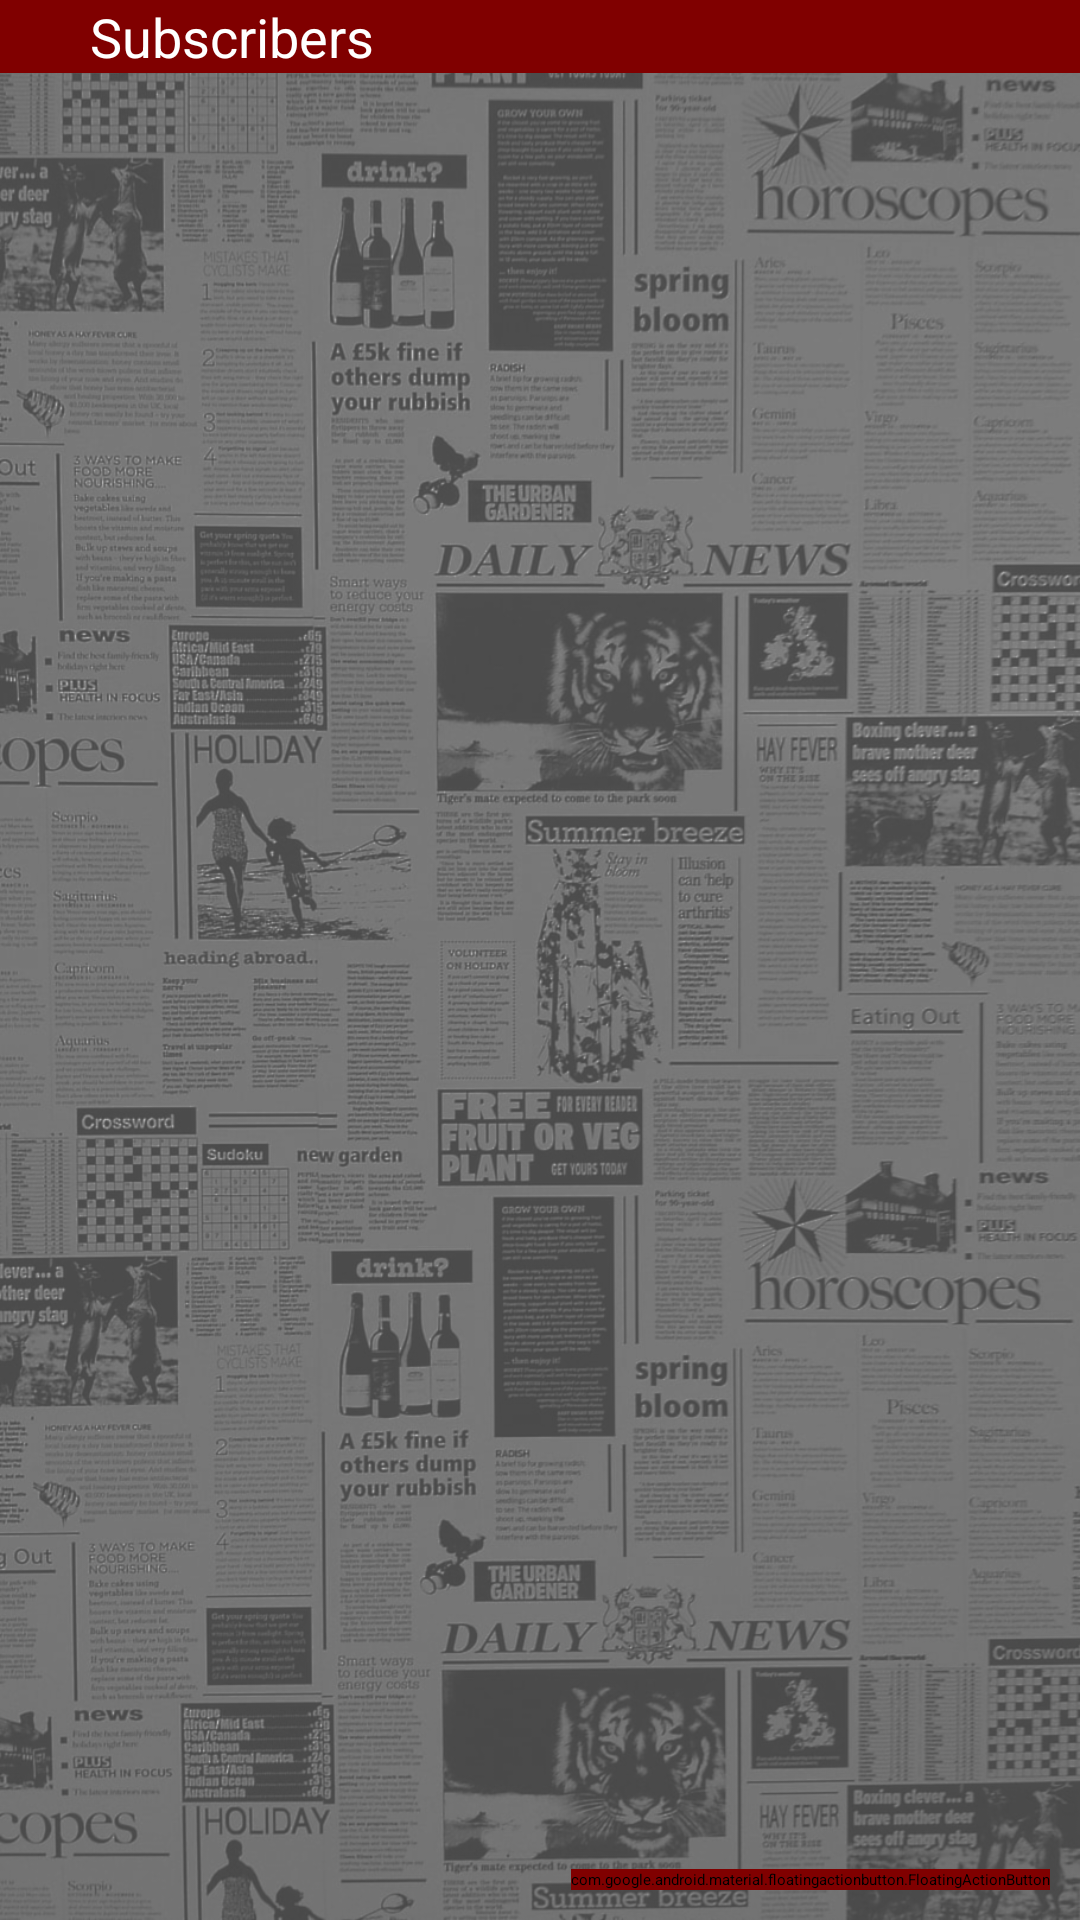

The Android layout XML behind this screen, and the referenced resources:
<!-- AndroidManifest.xml: application theme Theme.Subscriptionapp -->
<!-- res/layout/activity_subscribers.xml -->
<?xml version="1.0" encoding="utf-8"?>
<RelativeLayout xmlns:android="http://schemas.android.com/apk/res/android"
    xmlns:app="http://schemas.android.com/apk/res-auto"
    xmlns:tools="http://schemas.android.com/tools"
    android:layout_width="match_parent"
    android:layout_height="match_parent"
    tools:context=".Subscribers"
    android:background="@drawable/newspaper">

    <LinearLayout
        android:layout_width="match_parent"
        android:layout_height="match_parent"
        android:orientation="vertical">

        <androidx.appcompat.widget.Toolbar
            android:id="@+id/toolbar"
            android:theme="@style/ToolbarTheme"
            android:layout_width="match_parent"
            android:layout_height="wrap_content"
            android:contentInsetStart="0dp"
            android:contentInsetLeft="0dp"
            android:contentInsetRight="0dp"
            android:minHeight="?attr/actionBarSize"
            app:contentInsetLeft="10dp"
            app:contentInsetRight="10dp"
            app:contentInsetStart="10dp"
            app:contentInsetStartWithNavigation="0dp"
            tools:ignore="MissingConstraints"
            android:background="@color/maroon">

            <TextView
                android:id="@+id/textView"
                android:layout_width="wrap_content"
                android:layout_height="wrap_content"
                android:contentInsetStart="0dp"
                android:contentInsetLeft="0dp"
                android:contentInsetRight="0dp"
                android:text="Subscribers"
                android:textColor="@color/white"
                android:textSize="18sp"
                app:contentInsetLeft="10dp"
                app:contentInsetRight="10dp"
                app:contentInsetStart="10dp"
                android:layout_marginStart="30dp"/>

        </androidx.appcompat.widget.Toolbar>

        <androidx.recyclerview.widget.RecyclerView
            android:id="@+id/recyclerView"
            android:layout_width="match_parent"
            android:layout_height="match_parent"/>

    </LinearLayout>

    <com.google.android.material.floatingactionbutton.FloatingActionButton
        android:id="@+id/add"
        android:layout_width="wrap_content"
        android:layout_height="wrap_content"
        android:layout_alignParentEnd="true"
        android:layout_alignParentBottom="true"
        android:layout_marginEnd="10dp"
        android:layout_marginBottom="10dp"
        android:backgroundTint="@color/maroon"
        android:src="@drawable/ic_baseline_add_24" />

</RelativeLayout>
<!-- resources referenced by this layout -->
<resources>
  <color name="maroon">#800000</color>
  <color name="white">#FFFFFFFF</color>
  <!-- drawable newspaper: png bitmap (drawable-v24, 931466 bytes) -->
  <style name="ToolbarTheme" parent="Theme.AppCompat.Light.NoActionBar">
          <item name="android:textColorPrimary">@color/white</item>
          <item name="android:textColorSecondary">@color/white</item>
          <item name="android:textColor">@color/black</item>
      </style>
  <style name="Theme.Subscriptionapp" parent="Theme.MaterialComponents.Light.NoActionBar">
          
          <item name="colorPrimary">@color/maroon</item>
          <item name="colorPrimaryVariant">@color/maroon</item>
          <item name="colorOnPrimary">@color/white</item>
          
          <item name="colorSecondary">@color/teal_200</item>
          <item name="colorSecondaryVariant">@color/teal_700</item>
          <item name="colorOnSecondary">@color/white</item>
          
          <item name="android:statusBarColor" tools:targetApi="l">?attr/colorPrimaryVariant</item>
          
      </style>
  <color name="black">#FF000000</color>
  <color name="teal_200">#FF03DAC5</color>
  <color name="teal_700">#FF018786</color>
</resources>
